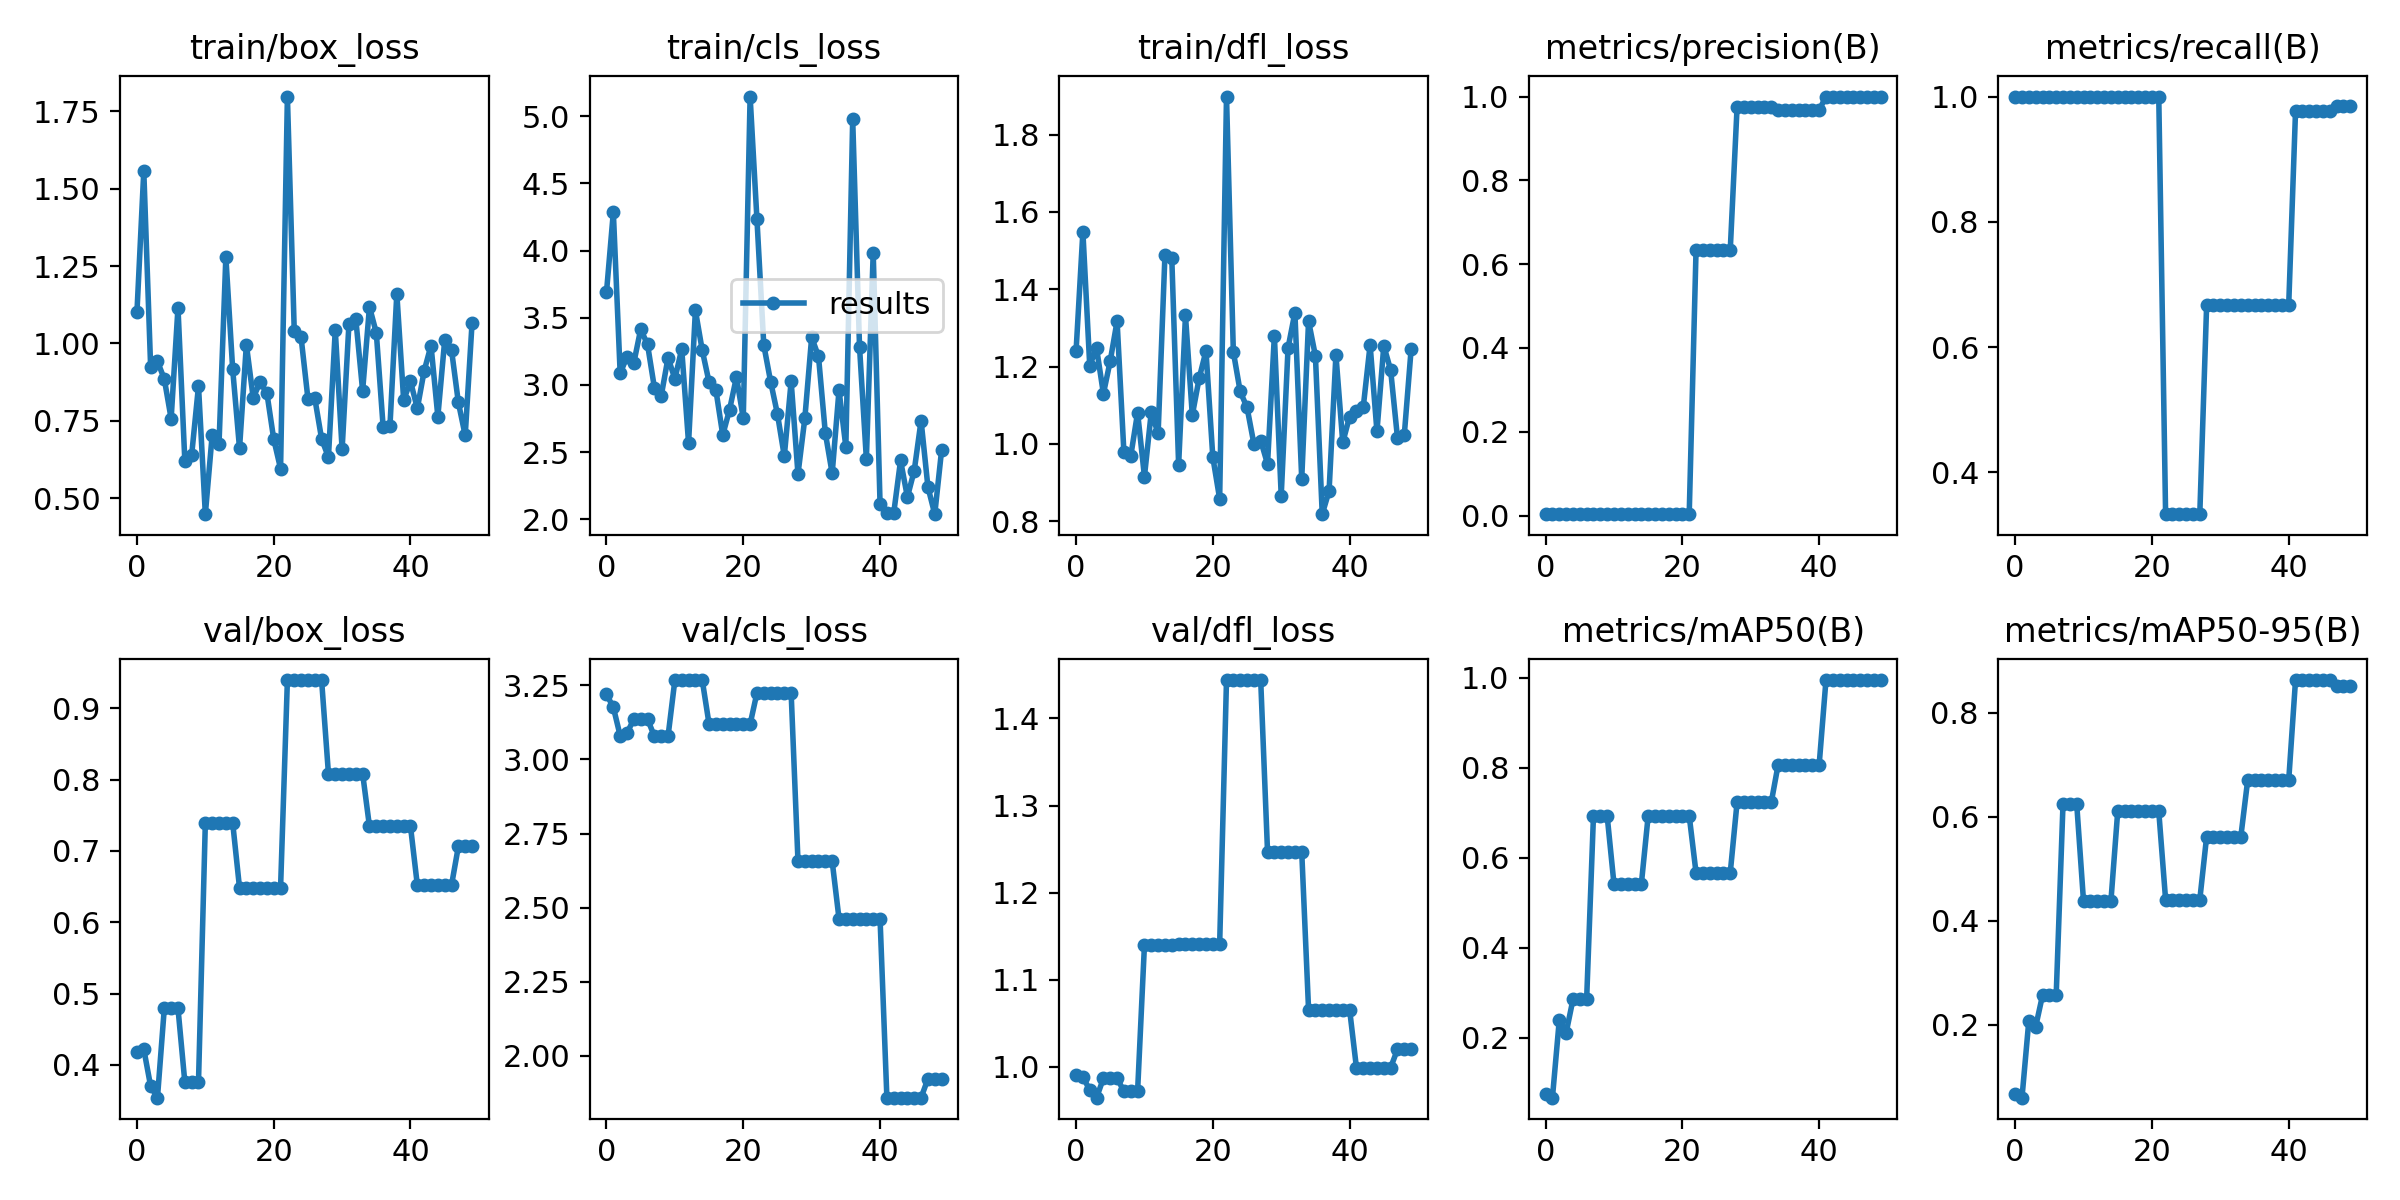

Source data for this figure (header and first rows):
epoch, train/box_loss, train/cls_loss, train/dfl_loss, metrics/precision(B), metrics/recall(B), metrics/mAP50(B), metrics/mAP50-95(B), val/box_loss, val/cls_loss, val/dfl_loss, lr/pg0, lr/pg1, lr/pg2
0, 1.101, 3.691, 1.24, 0.00333, 1, 0.07463, 0.06804, 0.4188, 3.22, 0.9908, 0.0964, 0.0004, 0.0004
1, 1.557, 4.285, 1.548, 0.00333, 1, 0.06634, 0.06026, 0.4221, 3.176, 0.988, 0.09188, 0.0008822, 0.0008822
2, 0.9247, 3.085, 1.203, 0.00333, 1, 0.2387, 0.2082, 0.3701, 3.08, 0.9737, 0.08735, 0.001345, 0.001345
3, 0.9417, 3.211, 1.248, 0.00333, 1, 0.2102, 0.1967, 0.3541, 3.089, 0.9646, 0.08279, 0.001787, 0.001787
4, 0.8849, 3.165, 1.13, 0.00333, 1, 0.2847, 0.2568, 0.4794, 3.136, 0.9868, 0.07821, 0.00221, 0.00221
5, 0.7566, 3.414, 1.215, 0.00333, 1, 0.2847, 0.2568, 0.4794, 3.136, 0.9868, 0.07361, 0.002613, 0.002613
6, 1.115, 3.301, 1.317, 0.00333, 1, 0.2847, 0.2568, 0.4794, 3.136, 0.9868, 0.069, 0.002996, 0.002996
7, 0.6213, 2.98, 0.9781, 0.00333, 1, 0.6933, 0.625, 0.376, 3.079, 0.972, 0.06436, 0.00336, 0.00336
8, 0.6394, 2.918, 0.969, 0.00333, 1, 0.6933, 0.625, 0.376, 3.079, 0.972, 0.0597, 0.003703, 0.003703
9, 0.8622, 3.202, 1.081, 0.00333, 1, 0.6933, 0.625, 0.376, 3.079, 0.972, 0.05503, 0.004027, 0.004027
10, 0.448, 3.045, 0.9159, 0.00333, 1, 0.5413, 0.4373, 0.7393, 3.268, 1.139, 0.05033, 0.004331, 0.004331
11, 0.7035, 3.267, 1.082, 0.00333, 1, 0.5413, 0.4373, 0.7393, 3.268, 1.139, 0.04562, 0.004615, 0.004615
12, 0.6749, 2.567, 1.027, 0.00333, 1, 0.5413, 0.4373, 0.7393, 3.268, 1.139, 0.04088, 0.004879, 0.004879
13, 1.279, 3.554, 1.488, 0.00333, 1, 0.5413, 0.4373, 0.7393, 3.268, 1.139, 0.03612, 0.005124, 0.005124
14, 0.9157, 3.258, 1.48, 0.00333, 1, 0.5413, 0.4373, 0.7393, 3.268, 1.139, 0.03135, 0.005349, 0.005349
15, 0.6609, 3.02, 0.9462, 0.00333, 1, 0.6933, 0.6106, 0.6481, 3.119, 1.141, 0.02655, 0.005554, 0.005554
16, 0.9958, 2.96, 1.332, 0.00333, 1, 0.6933, 0.6106, 0.6481, 3.119, 1.141, 0.02174, 0.005739, 0.005739
17, 0.824, 2.627, 1.075, 0.00333, 1, 0.6933, 0.6106, 0.6481, 3.119, 1.141, 0.0169, 0.005904, 0.005904
18, 0.8746, 2.817, 1.17, 0.00333, 1, 0.6933, 0.6106, 0.6481, 3.119, 1.141, 0.01205, 0.00605, 0.00605
19, 0.8394, 3.058, 1.24, 0.00333, 1, 0.6933, 0.6106, 0.6481, 3.119, 1.141, 0.007176, 0.006176, 0.006176
20, 0.6905, 2.753, 0.9659, 0.00333, 1, 0.6933, 0.6106, 0.6481, 3.119, 1.141, 0.00604, 0.00604, 0.00604
21, 0.5949, 5.146, 0.8582, 0.00333, 1, 0.6933, 0.6106, 0.6481, 3.119, 1.141, 0.00604, 0.00604, 0.00604
22, 1.798, 4.232, 1.898, 0.6337, 0.3333, 0.5663, 0.4407, 0.9395, 3.225, 1.444, 0.005842, 0.005842, 0.005842
23, 1.041, 3.296, 1.238, 0.6337, 0.3333, 0.5663, 0.4407, 0.9395, 3.225, 1.444, 0.005644, 0.005644, 0.005644
24, 1.02, 3.024, 1.136, 0.6337, 0.3333, 0.5663, 0.4407, 0.9395, 3.225, 1.444, 0.005446, 0.005446, 0.005446
25, 0.8216, 2.783, 1.095, 0.6337, 0.3333, 0.5663, 0.4407, 0.9395, 3.225, 1.444, 0.005248, 0.005248, 0.005248
26, 0.8234, 2.469, 1.001, 0.6337, 0.3333, 0.5663, 0.4407, 0.9395, 3.225, 1.444, 0.00505, 0.00505, 0.00505
27, 0.6915, 3.026, 1.009, 0.6337, 0.3333, 0.5663, 0.4407, 0.9395, 3.225, 1.444, 0.004852, 0.004852, 0.004852
28, 0.6321, 2.336, 0.9483, 0.9748, 0.6667, 0.7232, 0.5618, 0.8084, 2.657, 1.247, 0.004654, 0.004654, 0.004654
29, 1.044, 2.75, 1.28, 0.9748, 0.6667, 0.7232, 0.5618, 0.8084, 2.657, 1.247, 0.004456, 0.004456, 0.004456
30, 0.6571, 3.354, 0.8663, 0.9748, 0.6667, 0.7232, 0.5618, 0.8084, 2.657, 1.247, 0.004258, 0.004258, 0.004258
31, 1.064, 3.212, 1.248, 0.9748, 0.6667, 0.7232, 0.5618, 0.8084, 2.657, 1.247, 0.00406, 0.00406, 0.00406
32, 1.079, 2.642, 1.339, 0.9748, 0.6667, 0.7232, 0.5618, 0.8084, 2.657, 1.247, 0.003862, 0.003862, 0.003862
33, 0.8469, 2.342, 0.9096, 0.9748, 0.6667, 0.7232, 0.5618, 0.8084, 2.657, 1.247, 0.003664, 0.003664, 0.003664
34, 1.118, 2.96, 1.318, 0.9678, 0.6667, 0.8064, 0.6698, 0.7343, 2.463, 1.066, 0.003466, 0.003466, 0.003466
35, 1.034, 2.539, 1.228, 0.9678, 0.6667, 0.8064, 0.6698, 0.7343, 2.463, 1.066, 0.003268, 0.003268, 0.003268
36, 0.7302, 4.976, 0.8186, 0.9678, 0.6667, 0.8064, 0.6698, 0.7343, 2.463, 1.066, 0.00307, 0.00307, 0.00307
37, 0.7343, 3.283, 0.8787, 0.9678, 0.6667, 0.8064, 0.6698, 0.7343, 2.463, 1.066, 0.002872, 0.002872, 0.002872
38, 1.161, 2.449, 1.23, 0.9678, 0.6667, 0.8064, 0.6698, 0.7343, 2.463, 1.066, 0.002674, 0.002674, 0.002674
39, 0.8169, 3.984, 1.004, 0.9678, 0.6667, 0.8064, 0.6698, 0.7343, 2.463, 1.066, 0.002476, 0.002476, 0.002476
40, 0.877, 2.116, 1.071, 0.9678, 0.6667, 0.8064, 0.6698, 0.7343, 2.463, 1.066, 0.002278, 0.002278, 0.002278
41, 0.79, 2.044, 1.086, 1, 0.9769, 0.995, 0.8627, 0.652, 1.859, 0.999, 0.00208, 0.00208, 0.00208
42, 0.9113, 2.046, 1.096, 1, 0.9769, 0.995, 0.8627, 0.652, 1.859, 0.999, 0.001882, 0.001882, 0.001882
43, 0.993, 2.438, 1.256, 1, 0.9769, 0.995, 0.8627, 0.652, 1.859, 0.999, 0.001684, 0.001684, 0.001684
44, 0.7636, 2.165, 1.032, 1, 0.9769, 0.995, 0.8627, 0.652, 1.859, 0.999, 0.001486, 0.001486, 0.001486
45, 1.01, 2.362, 1.254, 1, 0.9769, 0.995, 0.8627, 0.652, 1.859, 0.999, 0.001288, 0.001288, 0.001288
46, 0.9786, 2.734, 1.191, 1, 0.9769, 0.995, 0.8627, 0.652, 1.859, 0.999, 0.00109, 0.00109, 0.00109
47, 0.8091, 2.241, 1.016, 1, 0.9844, 0.995, 0.8515, 0.7062, 1.922, 1.02, 0.000892, 0.000892, 0.000892
48, 0.7023, 2.038, 1.024, 1, 0.9844, 0.995, 0.8515, 0.7062, 1.922, 1.02, 0.000694, 0.000694, 0.000694
49, 1.065, 2.514, 1.246, 1, 0.9844, 0.995, 0.8515, 0.7062, 1.922, 1.02, 0.000496, 0.000496, 0.000496
